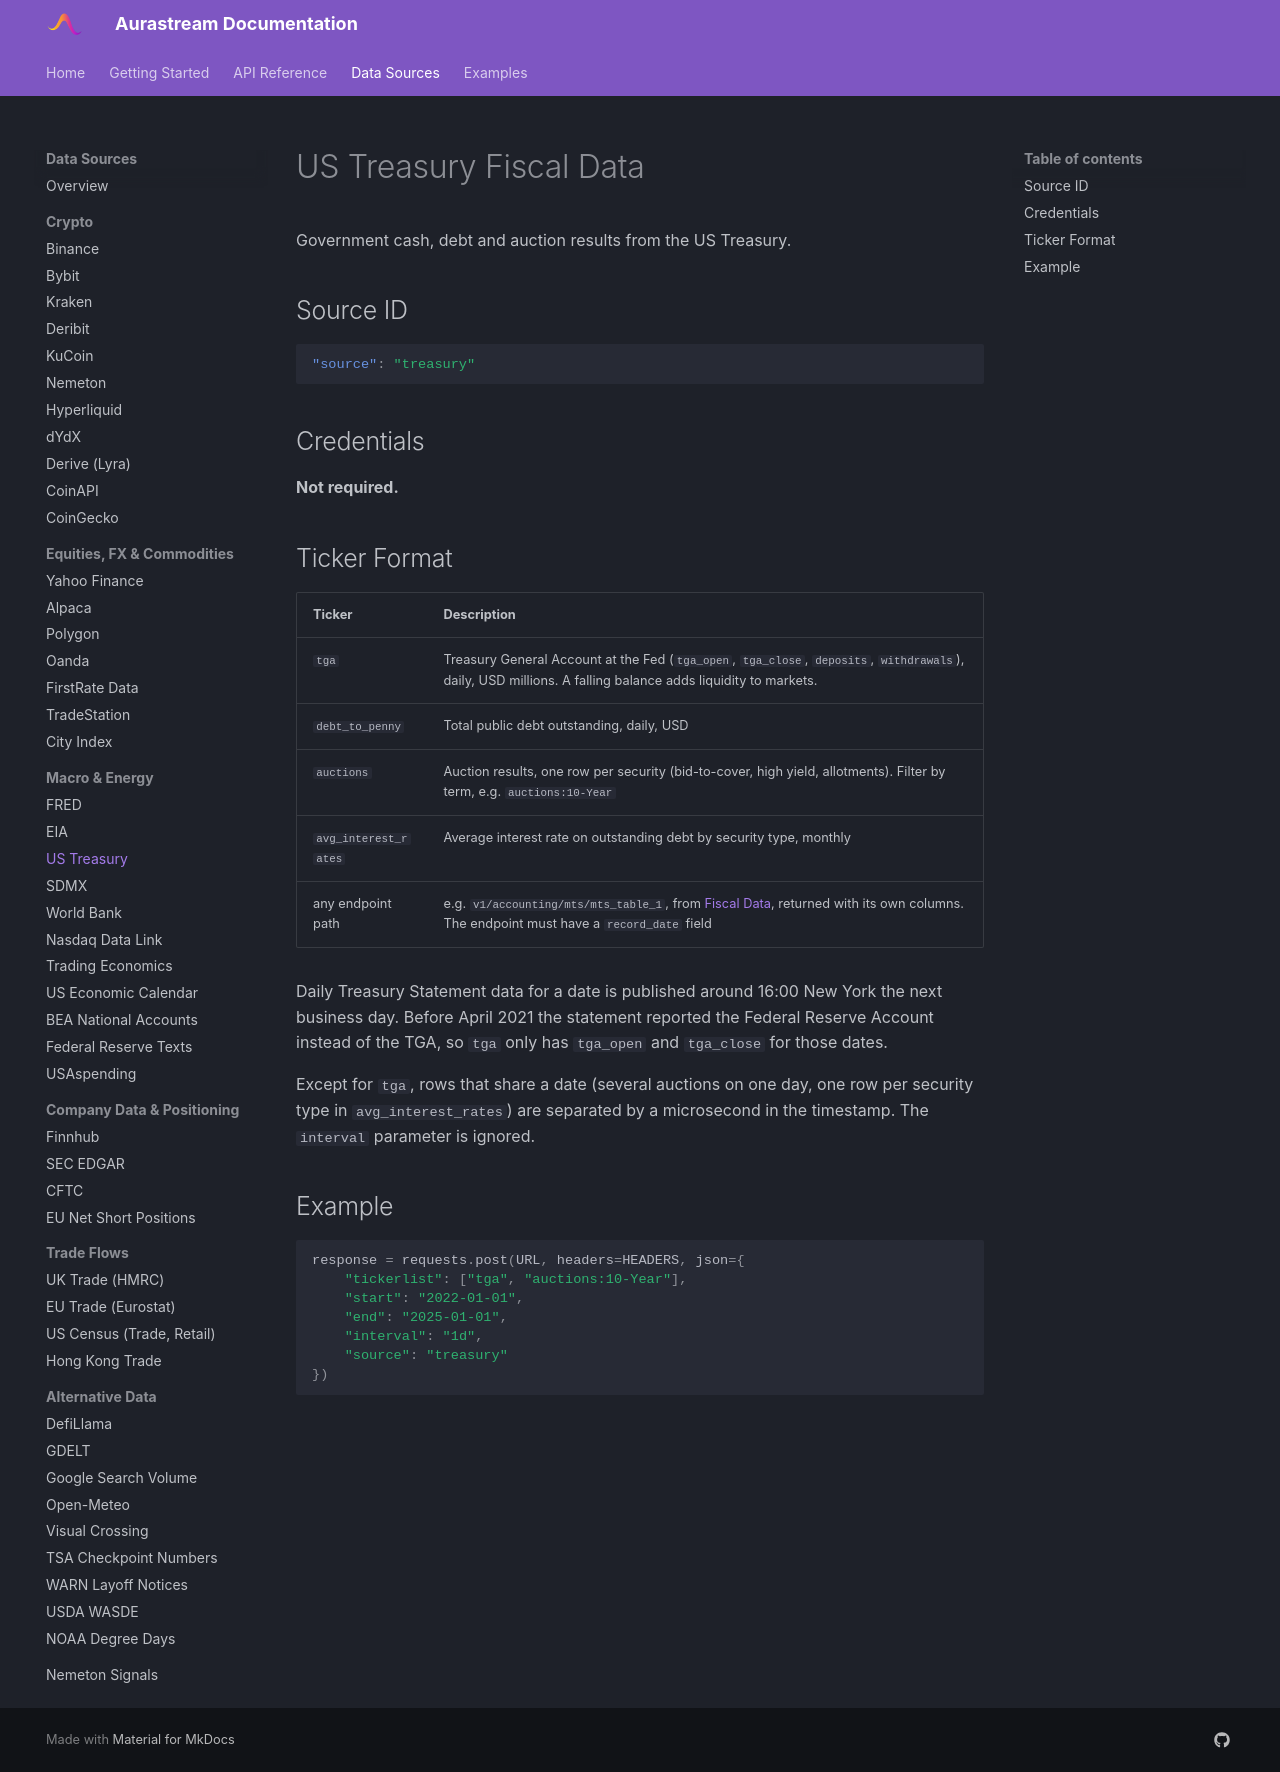

repository: UnbiasedAlpha/aurastream-docs · page: data-sources/treasury/index.html · generator: mkdocs

# US Treasury Fiscal Data

Government cash, debt and auction results from the US Treasury.

## Source ID

```json
"source": "treasury"
```

## Credentials

**Not required.**

## Ticker Format

| Ticker | Description |
|---|---|
| `tga` | Treasury General Account at the Fed (`tga_open`, `tga_close`, `deposits`, `withdrawals`), daily, USD millions. A falling balance adds liquidity to markets. |
| `debt_to_penny` | Total public debt outstanding, daily, USD |
| `auctions` | Auction results, one row per security (bid-to-cover, high yield, allotments). Filter by term, e.g. `auctions:10-Year` |
| `avg_interest_rates` | Average interest rate on outstanding debt by security type, monthly |
| any endpoint path | e.g. `v1/accounting/mts/mts_table_1`, from [Fiscal Data](https://fiscaldata.treasury.gov/api-documentation/), returned with its own columns. The endpoint must have a `record_date` field |

Daily Treasury Statement data for a date is published around 16:00 New York the next business day. Before April 2021 the statement reported the Federal Reserve Account instead of the TGA, so `tga` only has `tga_open` and `tga_close` for those dates.

Except for `tga`, rows that share a date (several auctions on one day, one row per security type in `avg_interest_rates`) are separated by a microsecond in the timestamp. The `interval` parameter is ignored.

## Example

```python
response = requests.post(URL, headers=HEADERS, json={
    "tickerlist": ["tga", "auctions:10-Year"],
    "start": "2022-01-01",
    "end": "2025-01-01",
    "interval": "1d",
    "source": "treasury"
})
```
